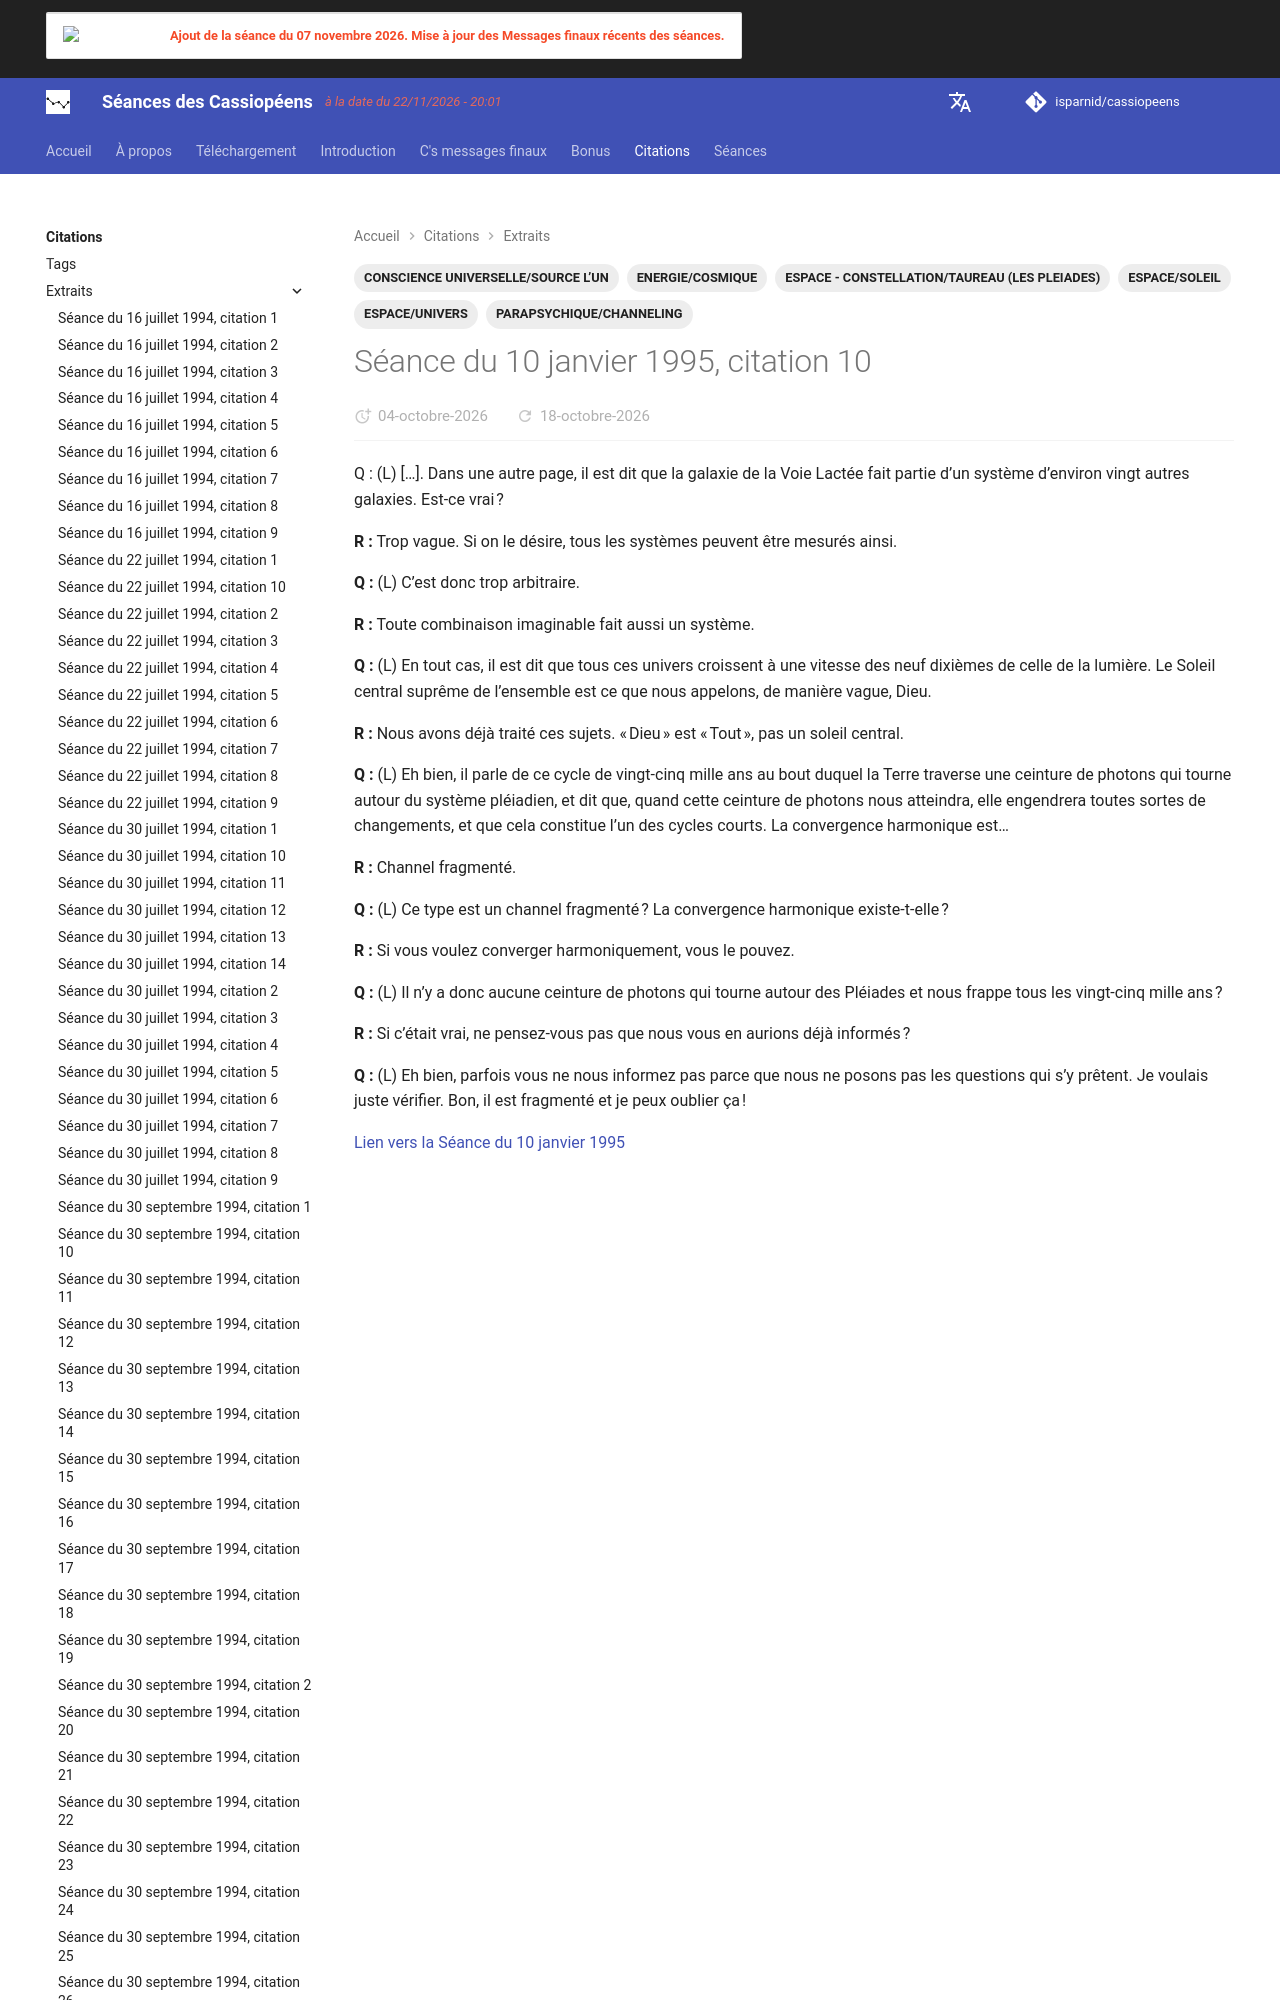

repository: isparnid/cassiopeens · page: citations/extraits/1995-01-10_citation-10/index.html · generator: mkdocs

---
title: "Séance du 10 janvier 1995, citation 10"
date:
  created: 2026-09-27
  updated: 2026-11-18
tags:
  - CONSCIENCE UNIVERSELLE/SOURCE L’UN
  - ENERGIE/COSMIQUE
  - ESPACE/SOLEIL
  - ESPACE/UNIVER
